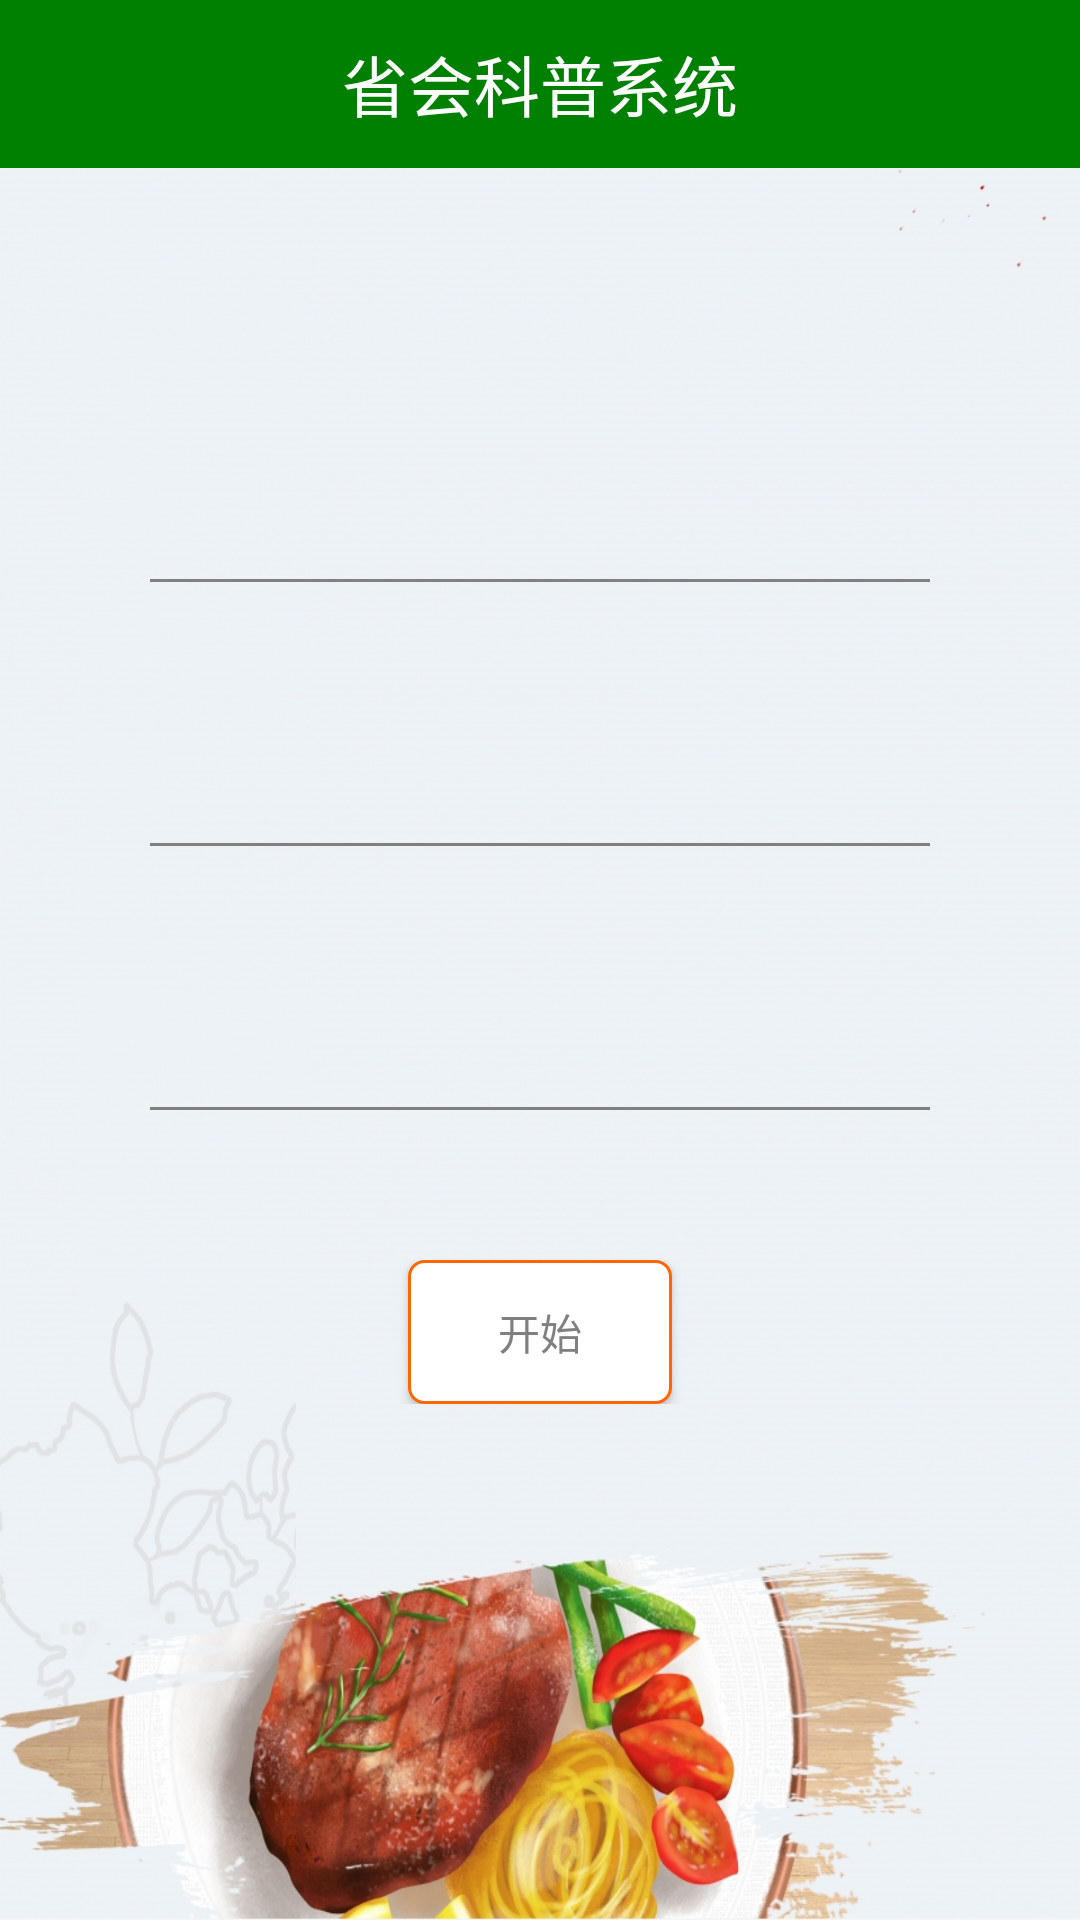

The Android layout XML behind this screen, and the referenced resources:
<!-- AndroidManifest.xml: application theme AppTheme -->
<!-- res/layout/activity_study_meishi.xml -->
<?xml version="1.0" encoding="utf-8"?>
<LinearLayout xmlns:android="http://schemas.android.com/apk/res/android"
    xmlns:tools="http://schemas.android.com/tools"
    android:layout_width="match_parent"
    android:layout_height="match_parent"
    android:orientation="vertical"
    tools:context=".activitys.activitys.StudyMeishi"
    android:background="@mipmap/meishibeijing">
    <include layout="@layout/nav_bar"/>


    <LinearLayout
        android:layout_width="match_parent"
        android:layout_height="wrap_content"
        android:layout_margin="50dp"
        android:orientation="vertical">


        <LinearLayout
            android:layout_width="match_parent"
            android:layout_height="match_parent"
            android:layout_weight="1"
            android:orientation="vertical">

            <TextView
                android:id="@+id/iv_text1"
                android:layout_width="wrap_content"
                android:layout_height="wrap_content"
                android:layout_gravity="center_horizontal"
                android:layout_marginTop="30dp"
                android:layout_marginBottom="30dp"
                android:textSize="20sp"
                android:textColor="@color/gray" />
            <ImageView
                android:layout_height="1dp"
                android:layout_width="match_parent"
                android:background="@color/gray"
                />
            <TextView
                android:id="@+id/iv_text2"
                android:layout_width="wrap_content"
                android:layout_height="wrap_content"
                android:layout_gravity="center_horizontal"
                android:layout_marginTop="30dp"
                android:layout_marginBottom="30dp"
                android:textSize="20sp"
                android:textColor="@color/gray" />
            <ImageView
                android:layout_height="1dp"
                android:layout_width="match_parent"
                android:background="@color/gray"
                />
            <TextView
                android:id="@+id/iv_text3"
                android:layout_width="wrap_content"
                android:layout_height="wrap_content"
                android:layout_gravity="center_horizontal"
                android:layout_marginTop="30dp"
                android:layout_marginBottom="30dp"
                android:textSize="20sp"
                android:textColor="@color/gray" />

            <ImageView
                android:layout_height="1dp"
                android:layout_width="match_parent"
                android:background="@color/gray"
                />


            <RelativeLayout
                android:layout_width="match_parent"
                android:layout_height="wrap_content"
                android:layout_marginTop="50dp"
                android:orientation="horizontal">

                <Button
                    android:id="@+id/btn_play"
                    android:layout_width="wrap_content"
                    android:layout_height="wrap_content"
                    android:background="@drawable/edittext_background"
                    android:layout_centerHorizontal="true"
                    android:text="开始"
                    android:textColor="@color/gray"
                    android:layout_marginLeft="80dp"
                    android:layout_marginRight="80dp"/>

            </RelativeLayout>

        </LinearLayout>
    </LinearLayout>

</LinearLayout>
<!-- res/layout/nav_bar.xml (included above) -->
<?xml version="1.0" encoding="utf-8"?>
<FrameLayout xmlns:android="http://schemas.android.com/apk/res/android"
    android:layout_width="match_parent"
    android:layout_height="@dimen/navBarHeight"
    android:background="@color/green"
    android:paddingLeft="@dimen/marginSize"
    android:paddingRight="@dimen/marginSize">

    <ImageView
        android:id="@+id/iv_back"
        android:layout_width="wrap_content"
        android:layout_height="wrap_content"
        android:src="@mipmap/back"
        android:layout_gravity="center_vertical"/>

    <TextView
        android:id="@+id/tv_title"
        android:layout_width="wrap_content"
        android:layout_height="wrap_content"
        android:layout_gravity="center"
        android:text="省会科普系统"
        android:textColor="@color/white"
        android:textSize="@dimen/navBarTitleSize" />

    <ImageView
        android:id="@+id/iv_me"
        android:layout_width="wrap_content"
        android:layout_height="wrap_content"
        android:src="@mipmap/me"
        android:layout_gravity="right|center_vertical"/>
</FrameLayout>
<!-- resources referenced by this layout -->
<resources>
  <color name="gray">#808080</color>
  <color name="green">#008000</color>
  <color name="white">#ffffff</color>
  <dimen name="marginSize">16dp</dimen>
  <dimen name="navBarHeight">56dp</dimen>
  <dimen name="navBarTitleSize">22sp</dimen>
  <!-- drawable edittext_background (drawable) -->
  <?xml version="1.0" encoding="utf-8"?>
  <shape xmlns:android="http://schemas.android.com/apk/res/android" >
  
      <corners android:radius="5dp" />
  
      <padding
  
          android:bottom="5dp"
  
          android:left="5dp"
  
          android:right="5dp"
  
          android:top="5dp" />
  
      <stroke
  
          android:width="1dp"
  
          android:color="#ff6600" />
  
      <solid android:color="@android:color/white" />
  </shape>
  <!-- mipmap meishibeijing: png bitmap (mipmap-hdpi, 965676 bytes) -->
  <style name="AppTheme" parent="Theme.AppCompat.Light.DarkActionBar">
          
          <item name="colorPrimary">@color/colorPrimary</item>
          <item name="colorPrimaryDark">@color/colorPrimaryDark</item>
          <item name="colorAccent">@color/colorAccent</item>
      </style>
  <color name="colorPrimary">#008577</color>
  <color name="colorPrimaryDark">#00574B</color>
  <color name="colorAccent">#D81B60</color>
</resources>
